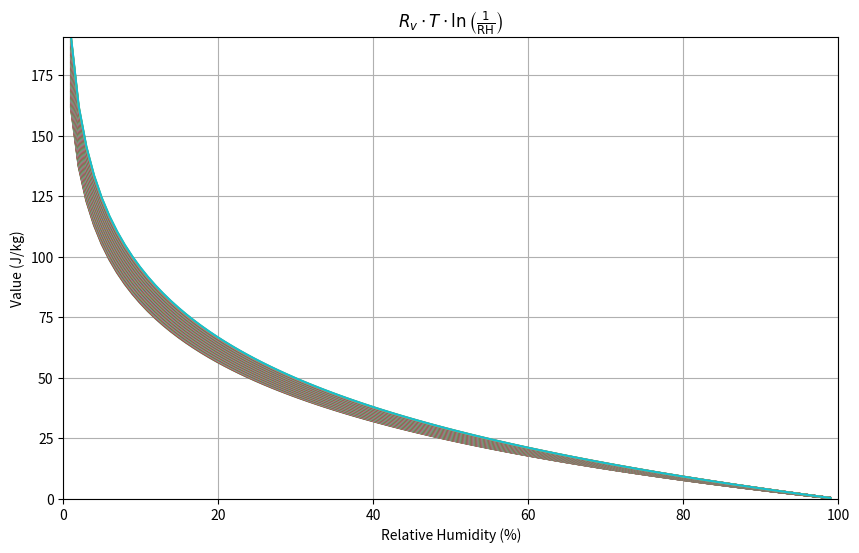

The script that saved this image:
import numpy as np
import matplotlib.pyplot as plt

# Constants
R_v = 461.5  # J/(kg·K)
T_C = np.linspace(0, 50, 100)  # Temperature in Celsius
T_K = T_C + 273.15  # Convert to Kelvin

# Relative Humidity (RH) values
RH = np.linspace(0.01, 0.99, 100)  # Avoid 0 to prevent log(0)

# Calculate the equation for each T and RH
X = np.zeros((len(T_C), len(RH)))  # Initialize a 2D array to hold results
for i, T in enumerate(T_K):
    X[i, :] = (R_v * T * np.log(1 / RH))/3600

# Plotting
plt.figure(figsize=(10, 6))
for i in range(len(T_C)):
    plt.plot(RH * 100, X[i, :], label=f'T = {T_C[i]} °C')

plt.title(r'$R_v \cdot T \cdot \ln\left(\frac{1}{\text{RH}}\right)$')
plt.xlabel('Relative Humidity (%)')
plt.ylabel('Value (J/kg)')
plt.grid()
plt.ylim(0, np.max(X))  # Adjust y limits based on maximum value
plt.xlim(0, 100)  # Limit x-axis to 0-100%
plt.show()